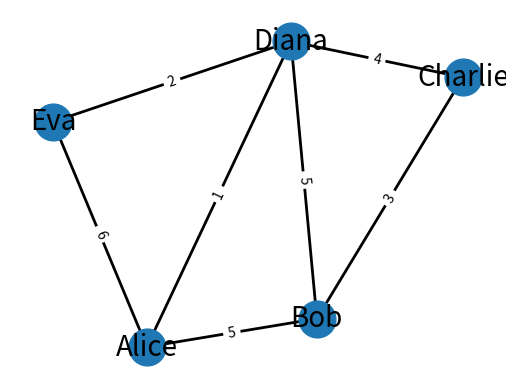

Source code (Python):
import heapq

import networkx as nx
import matplotlib.pyplot as plt


G = nx.Graph()
G.add_edge("Alice", "Bob", weight=5)
G.add_edge("Bob", "Charlie", weight=3)
G.add_edge("Charlie", "Diana", weight=4)
G.add_edge("Diana", "Eva", weight=2)
G.add_edge("Eva", "Alice", weight=6)
G.add_edge("Bob", "Diana", weight=5)
G.add_edge("Diana", "Alice", weight=1)


def dijkstra(graph, start):
    shortest_paths = {vertex: float('infinity') for vertex in graph}
    shortest_paths[start] = 0
    priority_queue = [(0, start)]
    while priority_queue:
        current_distance, current_vertex = heapq.heappop(priority_queue)

        for neighbor, weight in graph[current_vertex].items():
            distance = current_distance + weight['weight']
            if distance < shortest_paths[neighbor]:
                shortest_paths[neighbor] = distance
                heapq.heappush(priority_queue, (distance, neighbor))

    return shortest_paths


shortest_paths = dijkstra(G, "Alice")
print(shortest_paths)


pos = nx.spring_layout(G)
nx.draw_networkx_nodes(G, pos, node_size=700)
nx.draw_networkx_edges(G, pos, width=2)
edge_labels = nx.get_edge_attributes(G, 'weight')
nx.draw_networkx_edge_labels(G, pos, edge_labels=edge_labels)
nx.draw_networkx_labels(G, pos, font_size=20, font_family="sans-serif")

plt.axis("off")
plt.show()
